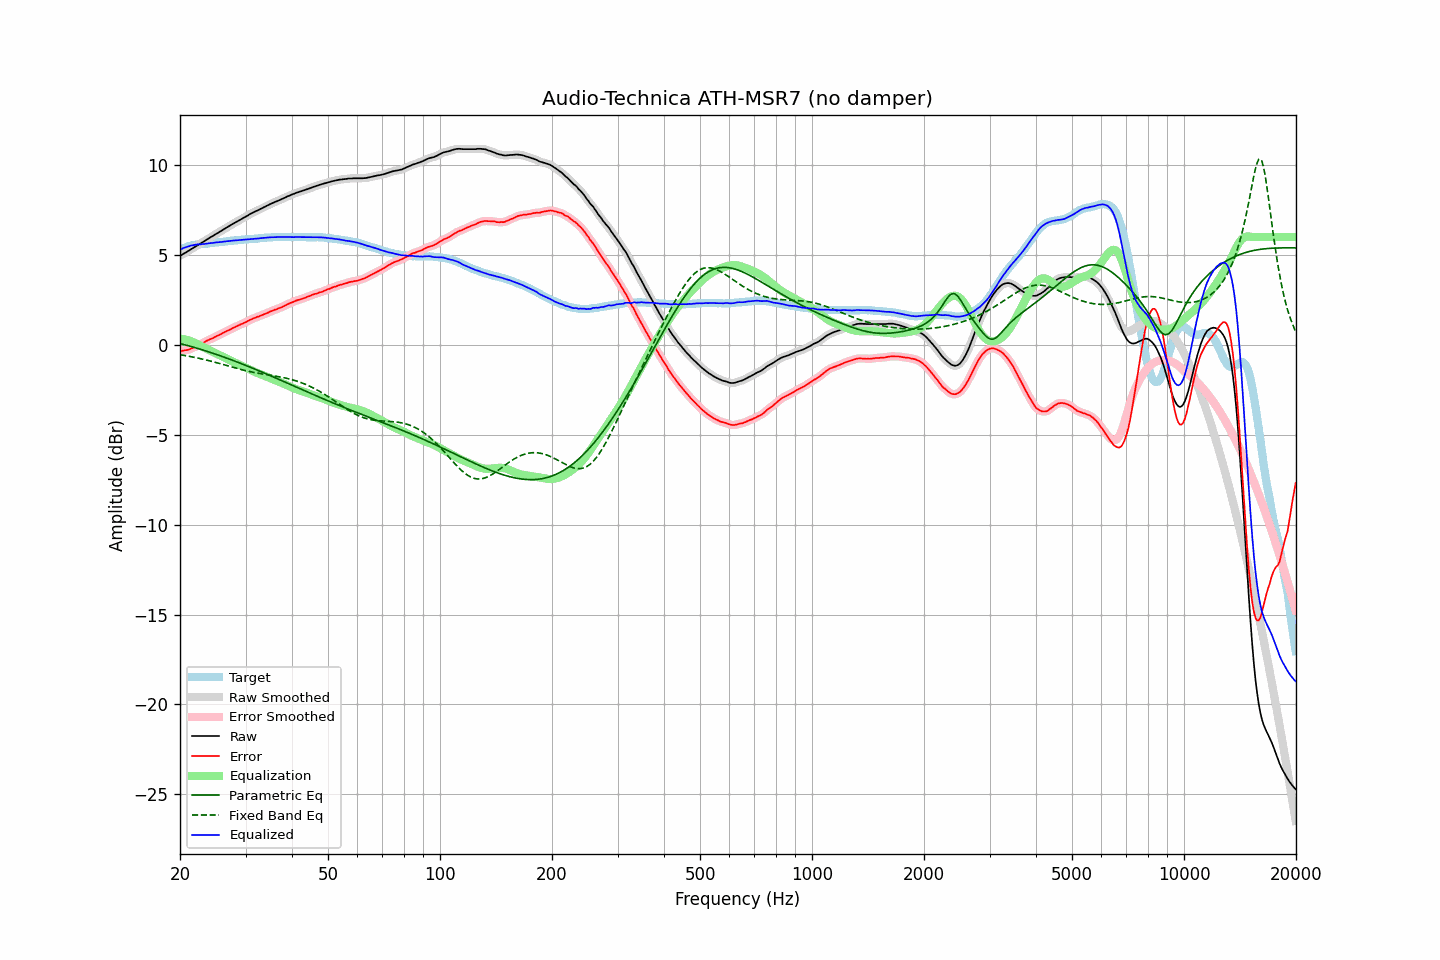

Values plotted in this chart, from the file beside it:
frequency, raw, error, smoothed, error_smoothed, equalization, parametric_eq, fixed_band_eq, equalized_raw, equalized_smoothed, target
20.00, 4.95, -0.35, 4.95, -0.35, 0.35, 0.08, -0.55, 5.30, 5.30, 5.30
20.20, 5.00, -0.34, 5.00, -0.34, 0.34, 0.06, -0.56, 5.34, 5.34, 5.34
20.40, 5.06, -0.32, 5.06, -0.32, 0.32, 0.03, -0.58, 5.38, 5.38, 5.38
20.61, 5.11, -0.30, 5.11, -0.30, 0.30, 0.01, -0.59, 5.41, 5.42, 5.41
20.81, 5.16, -0.29, 5.16, -0.29, 0.28, -0.02, -0.61, 5.44, 5.45, 5.45
21.02, 5.22, -0.27, 5.22, -0.26, 0.26, -0.04, -0.62, 5.48, 5.48, 5.49
21.23, 5.27, -0.24, 5.27, -0.24, 0.23, -0.07, -0.64, 5.50, 5.50, 5.51
21.44, 5.33, -0.20, 5.33, -0.20, 0.20, -0.09, -0.66, 5.53, 5.53, 5.53
21.66, 5.38, -0.17, 5.38, -0.16, 0.16, -0.12, -0.67, 5.54, 5.55, 5.55
21.87, 5.44, -0.12, 5.44, -0.12, 0.13, -0.14, -0.69, 5.57, 5.57, 5.56
22.09, 5.49, -0.09, 5.49, -0.08, 0.08, -0.17, -0.71, 5.58, 5.58, 5.58
22.31, 5.55, -0.04, 5.55, -0.04, 0.04, -0.20, -0.73, 5.59, 5.59, 5.59
22.54, 5.60, 0.00, 5.60, 0.00, -0.01, -0.22, -0.75, 5.59, 5.59, 5.60
22.76, 5.65, 0.04, 5.65, 0.05, -0.05, -0.25, -0.77, 5.60, 5.60, 5.61
22.99, 5.71, 0.10, 5.71, 0.10, -0.10, -0.28, -0.79, 5.61, 5.61, 5.61
23.22, 5.76, 0.14, 5.76, 0.15, -0.15, -0.31, -0.81, 5.62, 5.62, 5.62
23.45, 5.82, 0.20, 5.82, 0.20, -0.19, -0.33, -0.83, 5.63, 5.63, 5.63
23.69, 5.88, 0.24, 5.88, 0.24, -0.24, -0.36, -0.85, 5.64, 5.64, 5.64
23.92, 5.93, 0.29, 5.93, 0.28, -0.28, -0.39, -0.88, 5.65, 5.65, 5.65
24.16, 5.99, 0.33, 5.99, 0.32, -0.33, -0.42, -0.90, 5.67, 5.66, 5.66
24.40, 6.04, 0.36, 6.04, 0.36, -0.37, -0.45, -0.92, 5.67, 5.67, 5.68
24.65, 6.09, 0.41, 6.10, 0.41, -0.41, -0.48, -0.95, 5.68, 5.68, 5.68
24.89, 6.15, 0.46, 6.15, 0.45, -0.45, -0.51, -0.97, 5.70, 5.69, 5.69
25.14, 6.20, 0.50, 6.20, 0.50, -0.50, -0.54, -0.99, 5.70, 5.70, 5.70
25.39, 6.25, 0.54, 6.25, 0.54, -0.54, -0.57, -1.02, 5.71, 5.71, 5.71
25.65, 6.31, 0.58, 6.31, 0.58, -0.59, -0.60, -1.04, 5.72, 5.72, 5.73
25.91, 6.36, 0.63, 6.36, 0.63, -0.63, -0.64, -1.07, 5.73, 5.73, 5.73
26.16, 6.42, 0.68, 6.42, 0.68, -0.67, -0.67, -1.09, 5.75, 5.74, 5.74
26.43, 6.47, 0.72, 6.47, 0.72, -0.72, -0.70, -1.12, 5.75, 5.75, 5.75
26.69, 6.53, 0.77, 6.53, 0.76, -0.76, -0.73, -1.15, 5.77, 5.76, 5.76
26.96, 6.58, 0.80, 6.58, 0.80, -0.81, -0.76, -1.17, 5.77, 5.77, 5.78
27.23, 6.63, 0.84, 6.63, 0.85, -0.85, -0.80, -1.20, 5.78, 5.78, 5.79
27.50, 6.69, 0.89, 6.69, 0.89, -0.89, -0.83, -1.22, 5.80, 5.79, 5.80
27.77, 6.74, 0.94, 6.74, 0.94, -0.94, -0.86, -1.25, 5.80, 5.80, 5.80
28.05, 6.79, 0.98, 6.79, 0.98, -0.98, -0.90, -1.27, 5.81, 5.81, 5.82
28.33, 6.84, 1.03, 6.84, 1.02, -1.02, -0.93, -1.30, 5.82, 5.82, 5.82
28.62, 6.89, 1.07, 6.89, 1.07, -1.06, -0.97, -1.32, 5.83, 5.83, 5.82
28.90, 6.94, 1.11, 6.94, 1.11, -1.11, -1.00, -1.34, 5.83, 5.83, 5.83
29.19, 6.99, 1.16, 6.99, 1.15, -1.15, -1.04, -1.37, 5.84, 5.84, 5.83
29.48, 7.04, 1.18, 7.04, 1.19, -1.19, -1.07, -1.39, 5.85, 5.85, 5.86
29.78, 7.09, 1.23, 7.09, 1.23, -1.23, -1.11, -1.41, 5.86, 5.85, 5.86
30.08, 7.14, 1.27, 7.14, 1.27, -1.28, -1.14, -1.43, 5.86, 5.86, 5.87
30.38, 7.19, 1.32, 7.19, 1.32, -1.32, -1.18, -1.46, 5.87, 5.87, 5.87
30.68, 7.25, 1.36, 7.25, 1.37, -1.36, -1.21, -1.48, 5.89, 5.88, 5.89
30.99, 7.30, 1.41, 7.30, 1.41, -1.40, -1.25, -1.49, 5.90, 5.89, 5.89
31.30, 7.34, 1.45, 7.35, 1.45, -1.44, -1.29, -1.51, 5.90, 5.90, 5.89
31.61, 7.39, 1.49, 7.39, 1.49, -1.48, -1.32, -1.53, 5.91, 5.91, 5.90
31.93, 7.43, 1.52, 7.43, 1.52, -1.52, -1.36, -1.55, 5.91, 5.91, 5.91
32.24, 7.47, 1.56, 7.47, 1.55, -1.55, -1.40, -1.57, 5.92, 5.92, 5.91
32.57, 7.51, 1.58, 7.51, 1.59, -1.59, -1.44, -1.58, 5.92, 5.92, 5.93
32.89, 7.56, 1.62, 7.56, 1.62, -1.62, -1.47, -1.60, 5.94, 5.93, 5.94
33.22, 7.60, 1.65, 7.60, 1.66, -1.66, -1.51, -1.61, 5.94, 5.94, 5.95
33.55, 7.65, 1.70, 7.65, 1.69, -1.69, -1.55, -1.63, 5.96, 5.95, 5.96
33.89, 7.69, 1.73, 7.69, 1.73, -1.73, -1.59, -1.64, 5.96, 5.96, 5.96
34.23, 7.74, 1.77, 7.74, 1.77, -1.77, -1.63, -1.66, 5.97, 5.97, 5.97
34.57, 7.78, 1.80, 7.78, 1.81, -1.81, -1.66, -1.67, 5.97, 5.98, 5.98
34.92, 7.83, 1.85, 7.83, 1.85, -1.84, -1.70, -1.69, 5.99, 5.98, 5.98
35.27, 7.87, 1.88, 7.87, 1.88, -1.88, -1.74, -1.70, 5.99, 5.99, 5.99
35.62, 7.91, 1.92, 7.91, 1.92, -1.92, -1.78, -1.71, 5.99, 5.99, 5.99
35.97, 7.95, 1.96, 7.95, 1.95, -1.95, -1.82, -1.73, 6.00, 6.00, 5.99
... 635 more rows
